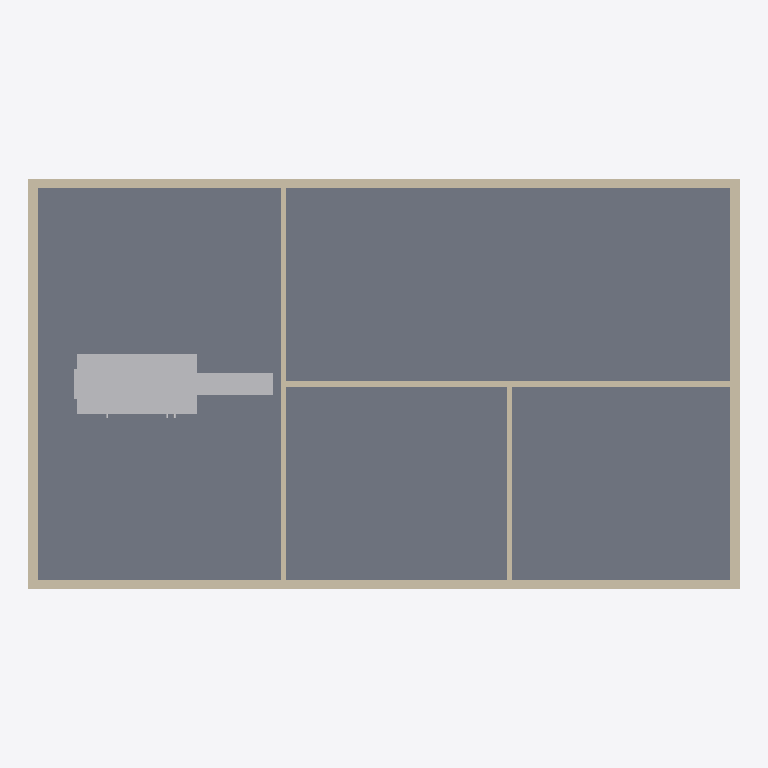
Plan cut of the same IFC building model at storey 'Level 1' (level 0.00 m, cut at 1.40 m), seen from above with north up, elements coloured by IFC class: 7 walls (beige), 3 other elements (light grey), 1 slab (grey). Cut surfaces are drawn darker.
Extent 14.2 m × 8.2 m × 4.4 m (x, y, z). Storeys (2): Level 1 at 0.00 m; Level 2 at 4.20 m. Elements (41): 15 IfcDuctSegment, 12 IfcDuctFitting, 7 IfcWall, 3 IfcAirTerminal, 2 IfcSlab, 1 IfcBeam, 1 IfcUnitaryEquipment.

HEADER;
FILE_DESCRIPTION(('ViewDefinition [DesignTransferView]'),'2;1');
FILE_NAME('autoroute.ifc','2026-11-12T17:28:43',(''),(''),'BimCraft','BimCraft','');
FILE_SCHEMA(('IFC4'));
ENDSEC;
DATA;
#18=IFCPROJECT('1Dk_VIzZX2ivPakXDE$UDM',#5,'Auto-route test',$,$,$,$,(#14),#10);
#20=IFCSITE('3cOfQmbXfEX8bZaXtlubDa',#5,'Auto-route test',$,$,#19,$,$,.ELEMENT.,$,$,$,$,$);
#22=IFCBUILDING('1N17kHO4bFTQPnmpkWP81r',#5,'Auto-route test',$,$,#21,$,$,.ELEMENT.,$,$,$);
#26=IFCBUILDINGSTOREY('0me2CFAXj2Ue5a22upzsPS',#5,'Level 1',$,$,#25,$,$,.ELEMENT.,0.0);
#33=IFCBUILDINGSTOREY('3fwBh_NuH5F8ro7FS5eHyR',#5,'Level 2',$,$,#32,$,$,.ELEMENT.,4200.0);
#308=IFCSLAB('2x45UWl_z4XhUSCFlLO1jE',#5,'Concrete slab',$,'Concrete slab',#307,#335,$,.FLOOR.);
#688=IFCUNITARYEQUIPMENT('3ir9avCPnFixYxGYiKEHHa',#5,'Air handler',$,$,#687,#707,IFCLABEL('AHU-1'),.AIRHANDLER.);
#70=IFCWALL('248kKMk9P0qxjlnLd3GbHH',#5,'Exterior 2×6',$,'Exterior 2×6',#69,#178,$,.STANDARD.);
#118=IFCWALL('2XW04ELX5B5AK4gSMZqMAA',#5,'Exterior 2×6',$,'Exterior 2×6',#117,#230,$,.STANDARD.);
#95=IFCWALL('078uTpwl50LRnXrGmYW9G9',#5,'Exterior 2×6',$,'Exterior 2×6',#94,#204,$,.STANDARD.);
#141=IFCWALL('3g2xjRQQjBMBr6zCDPflbc',#5,'Exterior 2×6',$,'Exterior 2×6',#140,#256,$,.STANDARD.);
#381=IFCWALL('1suvtGZ3rBzf4xIBLoxULn',#5,'Interior stud 100 mm',$,'Interior stud 100 mm',#380,#469,$,.STANDARD.);
#357=IFCWALL('0dW2H8qXTBKxpi4DNPZsC7',#5,'Interior stud 100 mm',$,'Interior stud 100 mm',#356,#443,$,.STANDARD.);
#5541=IFCDUCTSEGMENT('0KZRjdPKD11xydZmY86tus',#5,'Duct 450×250 Supply air',$,$,#5540,#5556,$,.RIGIDSEGMENT.);
#404=IFCWALL('03t4uV03TEnQCgGOd6ko07',#5,'Interior stud 100 mm',$,'Interior stud 100 mm',#403,#495,$,.STANDARD.);
#5590=IFCDUCTFITTING('3uYvz6pGf6wQiKKN3TziJK',#5,'Elbow 450×250 Supply air',$,$,#5589,#5603,$,.BEND.);
ENDSEC;
